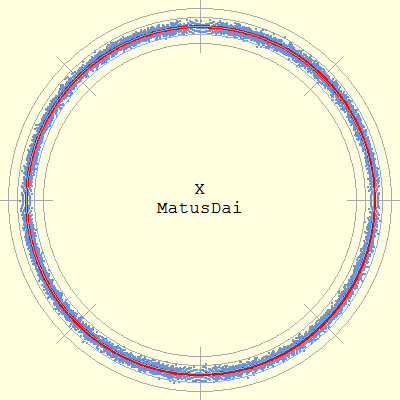

The table this chart was drawn from, first rows:
Phase (deg), Radius, Roundness deviation
0.109, 501.2, -0.007
0.109, 501.2, -0.007
0.109, 501.2, -0.007
0.109, 501.2, -0.007
0.109, 501.2, -0.007
0.110, 502.2, 0.993
0.110, 502.2, 0.993
0.224, 500.2, -1.004
0.224, 500.2, -1.004
0.224, 501.2, -0.004
0.340, 500.2, -1.000
0.341, 502.2, 1.000
0.456, 500.2, -0.993
0.456, 501.2, 0.007
0.456, 501.2, 0.007
0.456, 501.2, 0.007
0.456, 501.2, 0.007
0.456, 501.2, 0.007
0.572, 501.2, 0.015
0.572, 501.2, 0.015
0.572, 501.2, 0.015
0.572, 500.2, -0.985
0.688, 501.2, 0.025
0.688, 501.2, 0.025
0.688, 501.2, 0.025
0.688, 501.2, 0.025
0.688, 501.2, 0.025
0.688, 501.2, 0.025
0.688, 500.2, -0.975
0.803, 502.2, 1.037
0.803, 502.2, 1.037
0.803, 502.2, 1.037
0.803, 502.2, 1.037
0.803, 501.2, 0.037
0.803, 501.2, 0.037
0.803, 501.2, 0.037
0.803, 501.2, 0.037
0.803, 501.2, 0.037
0.803, 501.2, 0.037
0.803, 501.2, 0.037
0.804, 500.2, -0.963
0.919, 501.2, 0.051
0.919, 501.2, 0.051
0.920, 500.2, -0.949
0.920, 500.2, -0.949
1.034, 502.2, 1.067
1.034, 502.2, 1.067
1.035, 501.2, 0.067
1.035, 501.2, 0.067
1.036, 500.2, -0.933
1.149, 502.2, 1.085
1.151, 501.2, 0.085
1.265, 502.3, 1.104
1.268, 500.3, -0.896
1.380, 502.3, 1.125
1.380, 502.3, 1.125
1.382, 501.3, 0.125
1.382, 501.3, 0.125
1.382, 501.3, 0.125
1.382, 501.3, 0.125
... 16,451 more rows
